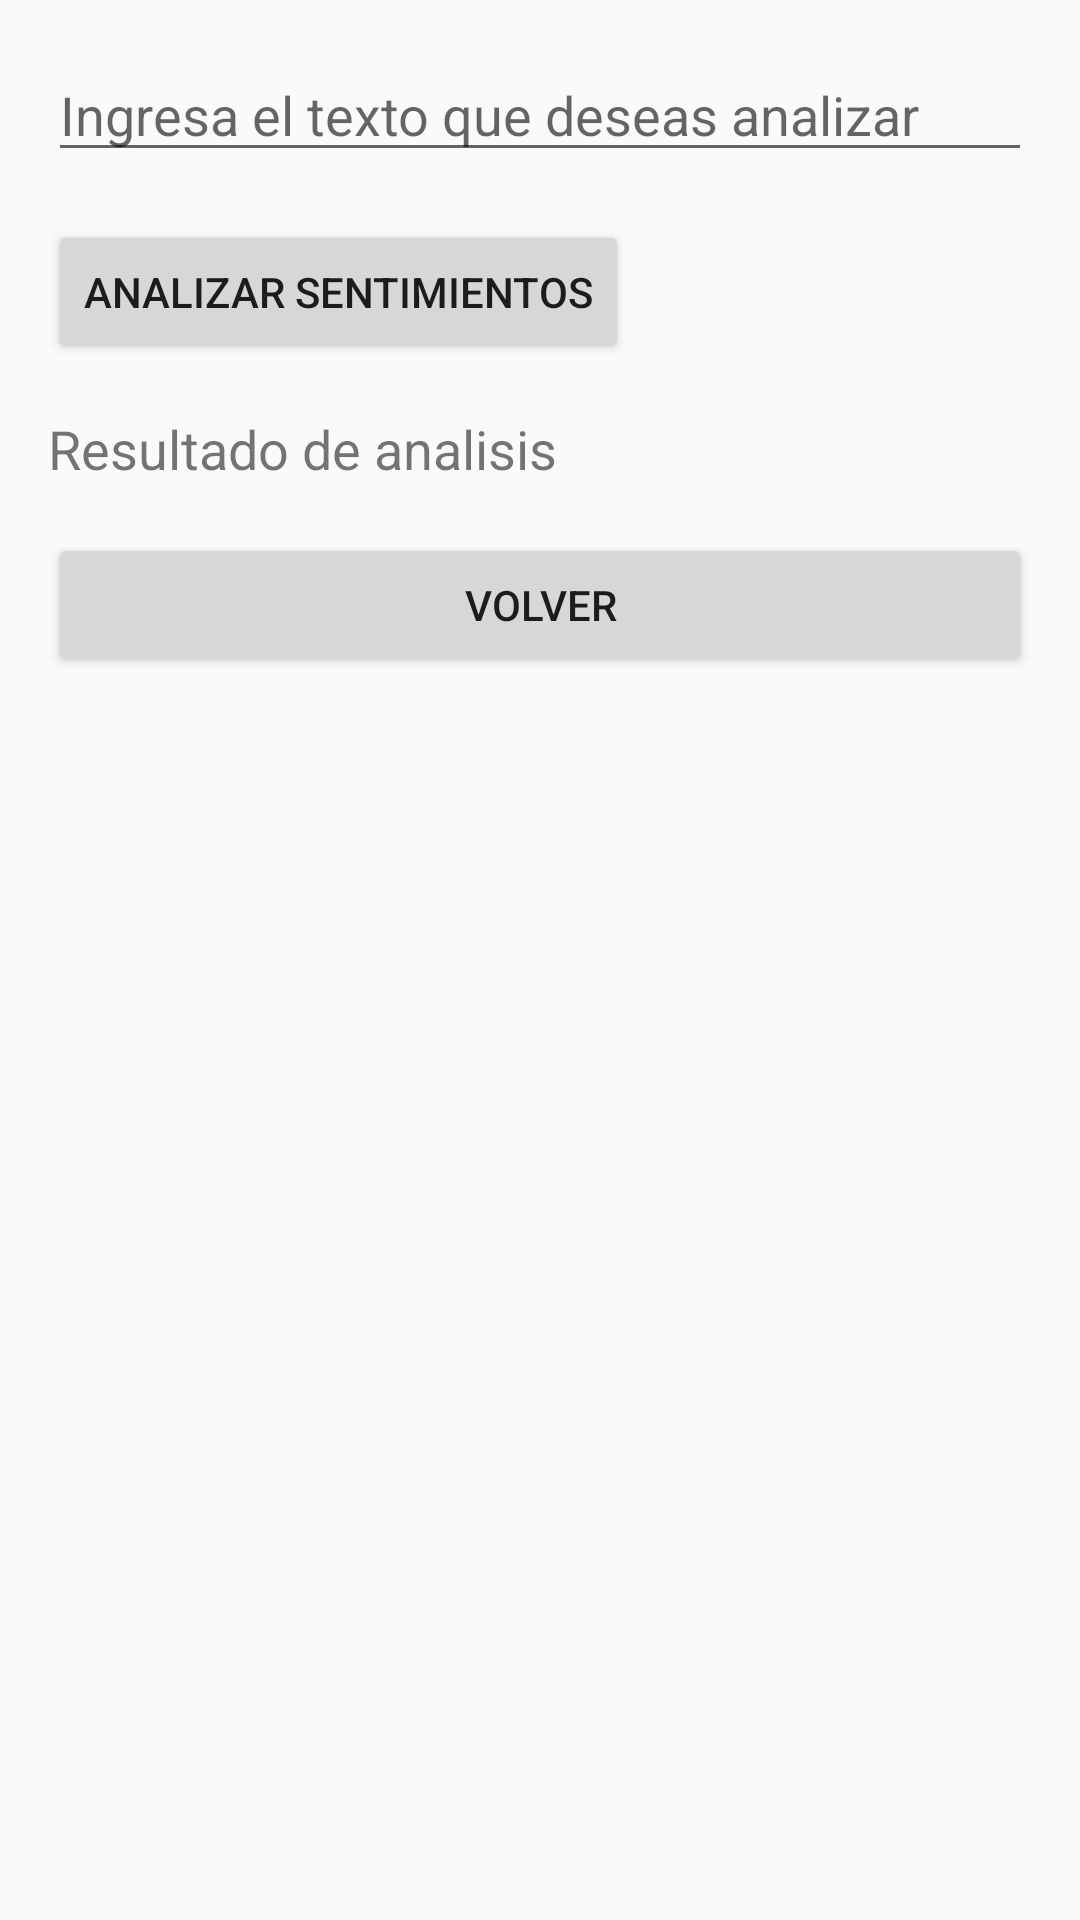

Layout XML and referenced resources for this Android screen:
<!-- AndroidManifest.xml: activity theme Theme.AppCompat.Light.DarkActionBar -->
<!-- res/layout/activity_sentiment_analysis.xml -->
<?xml version="1.0" encoding="utf-8"?>
<RelativeLayout xmlns:android="http://schemas.android.com/apk/res/android"
    android:layout_width="match_parent"
    android:layout_height="match_parent"
    android:padding="16dp">

    <EditText
        android:id="@+id/inputText"
        android:layout_width="match_parent"
        android:layout_height="wrap_content"
        android:hint="Ingresa el texto que deseas analizar"
        android:inputType="textMultiLine"/>

    <Button
        android:id="@+id/analyzeButton"
        android:layout_width="wrap_content"
        android:layout_height="wrap_content"
        android:layout_below="@id/inputText"
        android:layout_marginTop="16dp"
        android:text="Analizar Sentimientos"
        android:minHeight="48dp" />

    <TextView
        android:id="@+id/resultView"
        android:layout_width="match_parent"
        android:layout_height="wrap_content"
        android:layout_below="@id/analyzeButton"
        android:layout_marginTop="16dp"
        android:text="Resultado de analisis"
        android:textSize="18sp" />

    <Button
        android:id="@+id/backToSecondButton"
        android:layout_width="match_parent"
        android:layout_height="wrap_content"
        android:layout_below="@id/resultView"
        android:layout_marginTop="16dp"
        android:text="Volver"
        android:minHeight="48dp" />

</RelativeLayout>
<!-- resources referenced by this layout -->
<resources>

</resources>
